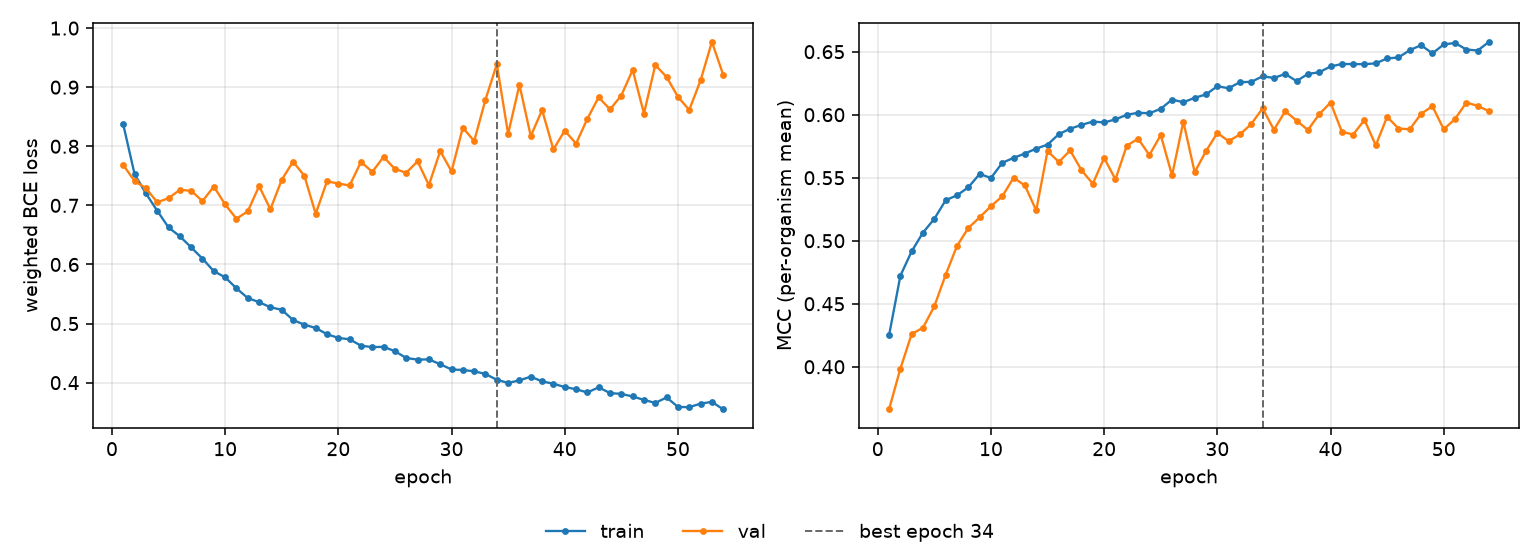

Source data for this figure (header and first rows):
epoch, tr_loss, vl_loss, tr_mcc, vl_mcc, is_best
1, 0.8369, 0.7684, 0.4249, 0.3662, False
2, 0.7528, 0.7411, 0.4722, 0.3985, False
3, 0.7202, 0.7291, 0.4916, 0.426, False
4, 0.691, 0.7052, 0.5065, 0.431, False
5, 0.6627, 0.7121, 0.5174, 0.448, False
6, 0.6476, 0.7263, 0.5321, 0.473, False
7, 0.6289, 0.7246, 0.536, 0.4958, False
8, 0.6098, 0.7072, 0.5423, 0.5101, False
9, 0.5886, 0.7319, 0.553, 0.5185, False
10, 0.5783, 0.7016, 0.5498, 0.5274, False
11, 0.5596, 0.6774, 0.5618, 0.5352, False
12, 0.5432, 0.6898, 0.5658, 0.5499, False
13, 0.5362, 0.7326, 0.5692, 0.5439, False
14, 0.5276, 0.6934, 0.5731, 0.524, False
15, 0.5233, 0.7434, 0.5763, 0.5712, False
16, 0.5061, 0.774, 0.5846, 0.5625, False
17, 0.4981, 0.75, 0.5889, 0.5716, False
18, 0.4925, 0.6857, 0.5919, 0.556, False
19, 0.482, 0.7408, 0.5946, 0.5452, False
20, 0.4757, 0.7369, 0.5939, 0.5657, False
21, 0.4734, 0.7336, 0.5963, 0.5487, False
22, 0.4626, 0.7736, 0.5999, 0.5754, False
23, 0.4602, 0.7567, 0.6015, 0.5809, False
24, 0.4606, 0.782, 0.6012, 0.568, False
25, 0.4532, 0.7615, 0.6046, 0.5839, False
26, 0.4417, 0.7552, 0.612, 0.5518, False
27, 0.439, 0.7746, 0.6099, 0.5945, False
28, 0.4394, 0.7342, 0.6134, 0.5543, False
29, 0.4312, 0.792, 0.6161, 0.5712, False
30, 0.4224, 0.7575, 0.6226, 0.5855, False
31, 0.4214, 0.8316, 0.621, 0.579, False
32, 0.4193, 0.8088, 0.6258, 0.5844, False
33, 0.4147, 0.8788, 0.626, 0.5926, False
34, 0.4049, 0.9387, 0.6305, 0.605, True
35, 0.3996, 0.8209, 0.6292, 0.588, False
36, 0.4039, 0.9041, 0.6323, 0.6027, False
37, 0.4101, 0.8171, 0.6266, 0.5953, False
38, 0.4022, 0.8613, 0.6324, 0.5879, False
39, 0.3982, 0.7947, 0.6336, 0.6003, False
40, 0.3926, 0.8265, 0.6383, 0.6097, False
41, 0.3889, 0.8045, 0.6402, 0.5865, False
42, 0.3834, 0.8465, 0.6402, 0.5843, False
43, 0.3921, 0.883, 0.6401, 0.5958, False
44, 0.3824, 0.8623, 0.6408, 0.5757, False
45, 0.381, 0.8859, 0.6447, 0.5983, False
46, 0.3766, 0.9293, 0.6454, 0.589, False
47, 0.3708, 0.8554, 0.6512, 0.5884, False
48, 0.3657, 0.9374, 0.6552, 0.6007, False
49, 0.375, 0.9173, 0.6486, 0.6068, False
50, 0.359, 0.8837, 0.6557, 0.5884, False
51, 0.3584, 0.8615, 0.6569, 0.5966, False
52, 0.3646, 0.9114, 0.6517, 0.6097, False
53, 0.3675, 0.9767, 0.6509, 0.607, False
54, 0.3549, 0.921, 0.6578, 0.6028, False
